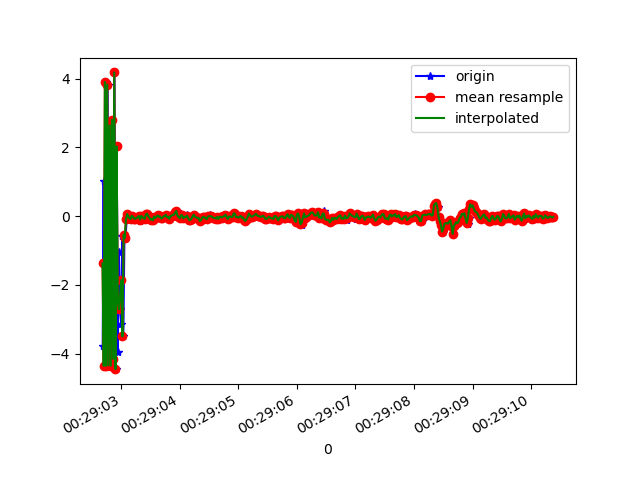

The file beside this chart, header and first rows:
1618187342683, 883005627036616, -3.7675571, -1.1092339, 2.549922
1618187342698, 883005646267386, 1.012, 0.4014, 0.8955
1618187342712, 883005665498156, -4.361, -1.184, 1.014
1618187342731, 883005684728926, 3.902, 1.744, 0.9642
1618187342749, 883005703959696, -4.359, -1.16, 0.07302
1618187342767, 883005723190466, 3.827, 1.809, -0.734
1618187342788, 883005742421236, -4.345, -1.194, -0.6925
1618187342806, 883005761652006, 2.636, 1.096, -1.56
1618187342826, 883005780882776, -4.355, -1.166, -0.9912
1618187342847, 883005800113546, 2.799, 1.172, -1.502
1618187342862, 883005819344316, -4.155, -1.181, -0.4759
1618187342883, 883005838575086, 4.179, 2.005, -0.1587
1618187342902, 883005857805856, -4.455, -1.17, 0.5979
1618187342922, 883005877036626, 2.027, 0.9295, 1.654
1618187342940, 883005896267396, -3.942, -1.137, 1.95
1618187342958, 883005915498166, -1.057, -0.3676, -1.087
1618187342978, 883005934728936, -2.712, -0.8405, 2.385
1618187343001, 883005953959706, -3.133, -0.9071, -2.638
1618187343015, 883005973190476, -0.5922, -0.2255, 0.6916
1618187343035, 883005992421246, -3.5, -0.9575, -1.056
1618187343054, 883006011652016, -0.5397, -0.1643, -0.1392
1618187343071, 883006030882786, -0.6398, -0.1969, -0.04867
1618187343092, 883006050113556, -0.09592, -0.0288, -0.001119
1618187343111, 883006069344326, 0.06092, 0.01916, -3.2622367E-4
1618187343130, 883006088575096, -0.01253, -0.003948, 1.850631E-5
1618187343152, 883006107805866, -0.06054, -0.01897, 2.58293E-4
1618187343168, 883006127036636, -0.08246, -0.02541, -6.735651E-5
1618187343188, 883006146267406, 0.008922, 0.002811, -6.352365E-5
1618187343206, 883006165498176, -0.02017, -0.006413, 9.169057E-5
1618187343226, 883006184728946, -0.07564, -0.02406, 2.2648275E-4
1618187343244, 883006203959716, -0.07554, -0.02416, 4.5686588E-4
1618187343261, 883006223190486, -0.05821, -0.019, 7.8453124E-4
1618187343282, 883006242421256, -0.0248, -0.008013, 1.7634034E-4
1618187343301, 883006261652026, 4.7016144E-4, 1.5258789E-4, -3.5986304E-6
1618187343322, 883006280882796, -0.1327, -0.04291, 6.979406E-4
1618187343339, 883006300113566, -0.06937, -0.02305, 8.9994073E-4
1618187343358, 883006319344336, 0.004423, 0.001496, -6.136298E-5
1618187343378, 883006338575106, -0.02951, -0.009892, 2.7871877E-4
1618187343396, 883006357805876, -0.06986, -0.02317, 7.2758645E-4
1618187343415, 883006377036646, -0.07969, -0.02635, 0.001175
1618187343435, 883006396267416, 0.04568, 0.01514, -5.4073334E-4
1618187343454, 883006415498186, 0.0725, 0.02462, -9.7601116E-4
1618187343473, 883006434728956, 5.903244E-4, 1.988411E-4, -9.551644E-6
1618187343490, 883006453959726, -0.0474, -0.01554, 2.5186688E-4
1618187343511, 883006473190496, -0.1025, -0.03262, 7.2176754E-4
1618187343530, 883006492421266, -0.08023, -0.02544, 4.8465654E-4
1618187343549, 883006511652036, -0.1279, -0.04102, -3.3095293E-4
1618187343568, 883006530882806, -0.01301, -0.004228, 5.930662E-5
1618187343587, 883006550113576, -0.05836, -0.01861, 3.5353377E-4
1618187343606, 883006569344346, -0.02384, -0.007649, 2.5478005E-4
1618187343625, 883006588575116, 0.01991, 0.006332, -1.982972E-4
1618187343643, 883006607805886, -0.01655, -0.005105, 2.8606504E-5
1618187343663, 883006627036656, -0.008492, -0.00264, 7.546693E-5
1618187343682, 883006646267426, -0.07009, -0.02275, 0.001068
1618187343701, 883006665498196, -0.05644, -0.01867, 0.001022
1618187343720, 883006684728966, -0.03929, -0.0129, 4.9060583E-4
1618187343739, 883006703959736, 0.01397, 0.004595, -1.7187744E-4
1618187343758, 883006723190506, 0.002847, 9.262562E-4, -1.3004988E-5
1618187343776, 883006742421276, 0.03985, 0.01325, -5.0252676E-4
1618187343795, 883006761652046, -0.03911, -0.01297, 4.6882778E-4
1618187343815, 883006780882816, -0.02395, -0.007815, 2.0731986E-4
... 341 more rows
